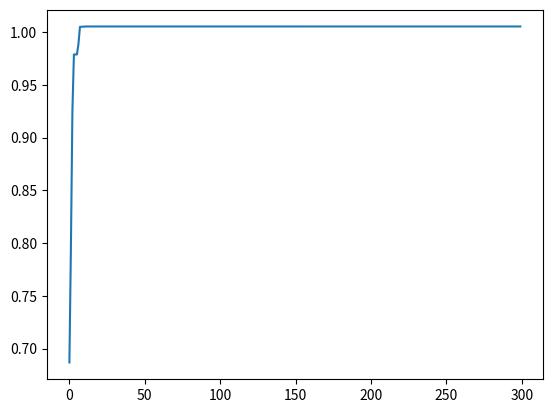

This chart was generated by the following Python code:
# -*- coding:utf-8 -*-
import numpy as np
import matplotlib.pyplot as plt
import math

def getweight():
    # 惯性权重
    weight = 1
    return weight

def getlearningrate():
    # 分别是粒子的个体和社会的学习因子，也称为加速常数
    lr = (0.49445,1.49445)
    return lr

def getmaxgen():
    # 最大迭代次数
    maxgen = 300
    return maxgen

def getsizepop():
    # 种群规模
    sizepop = 50
    return sizepop

def getrangepop():
    # 粒子的位置的范围限制,x、y方向的限制相同
    rangepop = (-2*math.pi , 2*math.pi)
    #rangepop = (-2,2)
    return rangepop

def getrangespeed():
    # 粒子的速度范围限制
    rangespeed = (-0.5,0.5)
    return rangespeed

def func(x):
    # x输入粒子位置
    # y 粒子适应度值
    if (x[0]==0)&(x[1]==0):
        y = np.exp((np.cos(2*np.pi*x[0])+np.cos(2*np.pi*x[1]))/2)-2.71289
    else:
        y = np.sin(np.sqrt(x[0]**2+x[1]**2))/np.sqrt(x[0]**2+x[1]**2)+np.exp((np.cos(2*np.pi*x[0])+np.cos(2*np.pi*x[1]))/2)-2.71289
    return y

def initpopvfit(sizepop):
    pop = np.zeros((sizepop,2))
    v = np.zeros((sizepop,2))
    fitness = np.zeros(sizepop)

    for i in range(sizepop):
        pop[i] = [(np.random.rand()-0.5)*rangepop[0]*2,(np.random.rand()-0.5)*rangepop[1]*2]
        v[i] = [(np.random.rand()-0.5)*rangepop[0]*2,(np.random.rand()-0.5)*rangepop[1]*2]
        fitness[i] = func(pop[i])
    return pop,v,fitness

def getinitbest(fitness,pop):
    # 群体最优的粒子位置及其适应度值
    gbestpop,gbestfitness = pop[fitness.argmax()].copy(),fitness.max()
    #个体最优的粒子位置及其适应度值,使用copy()使得对pop的改变不影响pbestpop，pbestfitness类似
    pbestpop,pbestfitness = pop.copy(),fitness.copy()
    print(gbestpop,gbestfitness,pbestpop)
    return gbestpop,gbestfitness,pbestpop,pbestfitness  

w = getweight()
lr = getlearningrate()
maxgen = getmaxgen()
sizepop = getsizepop()
rangepop = getrangepop()
rangespeed = getrangespeed()

pop,v,fitness = initpopvfit(sizepop)
gbestpop,gbestfitness,pbestpop,pbestfitness = getinitbest(fitness,pop)

result = np.zeros(maxgen)
for i in range(maxgen):
        t=0.5
        #速度更新
        for j in range(sizepop):
            v[j] += lr[0]*np.random.rand()*(pbestpop[j]-pop[j])+lr[1]*np.random.rand()*(gbestpop-pop[j])
        v[v<rangespeed[0]] = rangespeed[0]
        v[v>rangespeed[1]] = rangespeed[1]

        #粒子位置更新
        for j in range(sizepop):
            #pop[j] += 0.5*v[j]
            pop[j] = t*(0.5*v[j])+(1-t)*pop[j]
        pop[pop<rangepop[0]] = rangepop[0]
        pop[pop>rangepop[1]] = rangepop[1]

        #适应度更新
        for j in range(sizepop):
            fitness[j] = func(pop[j])

        for j in range(sizepop):
            if fitness[j] > pbestfitness[j]:
                pbestfitness[j] = fitness[j]
                pbestpop[j] = pop[j].copy()

        if pbestfitness.max() > gbestfitness :
            gbestfitness = pbestfitness.max()
            gbestpop = pop[pbestfitness.argmax()].copy()

        result[i] = gbestfitness


plt.plot(result)
plt.show()